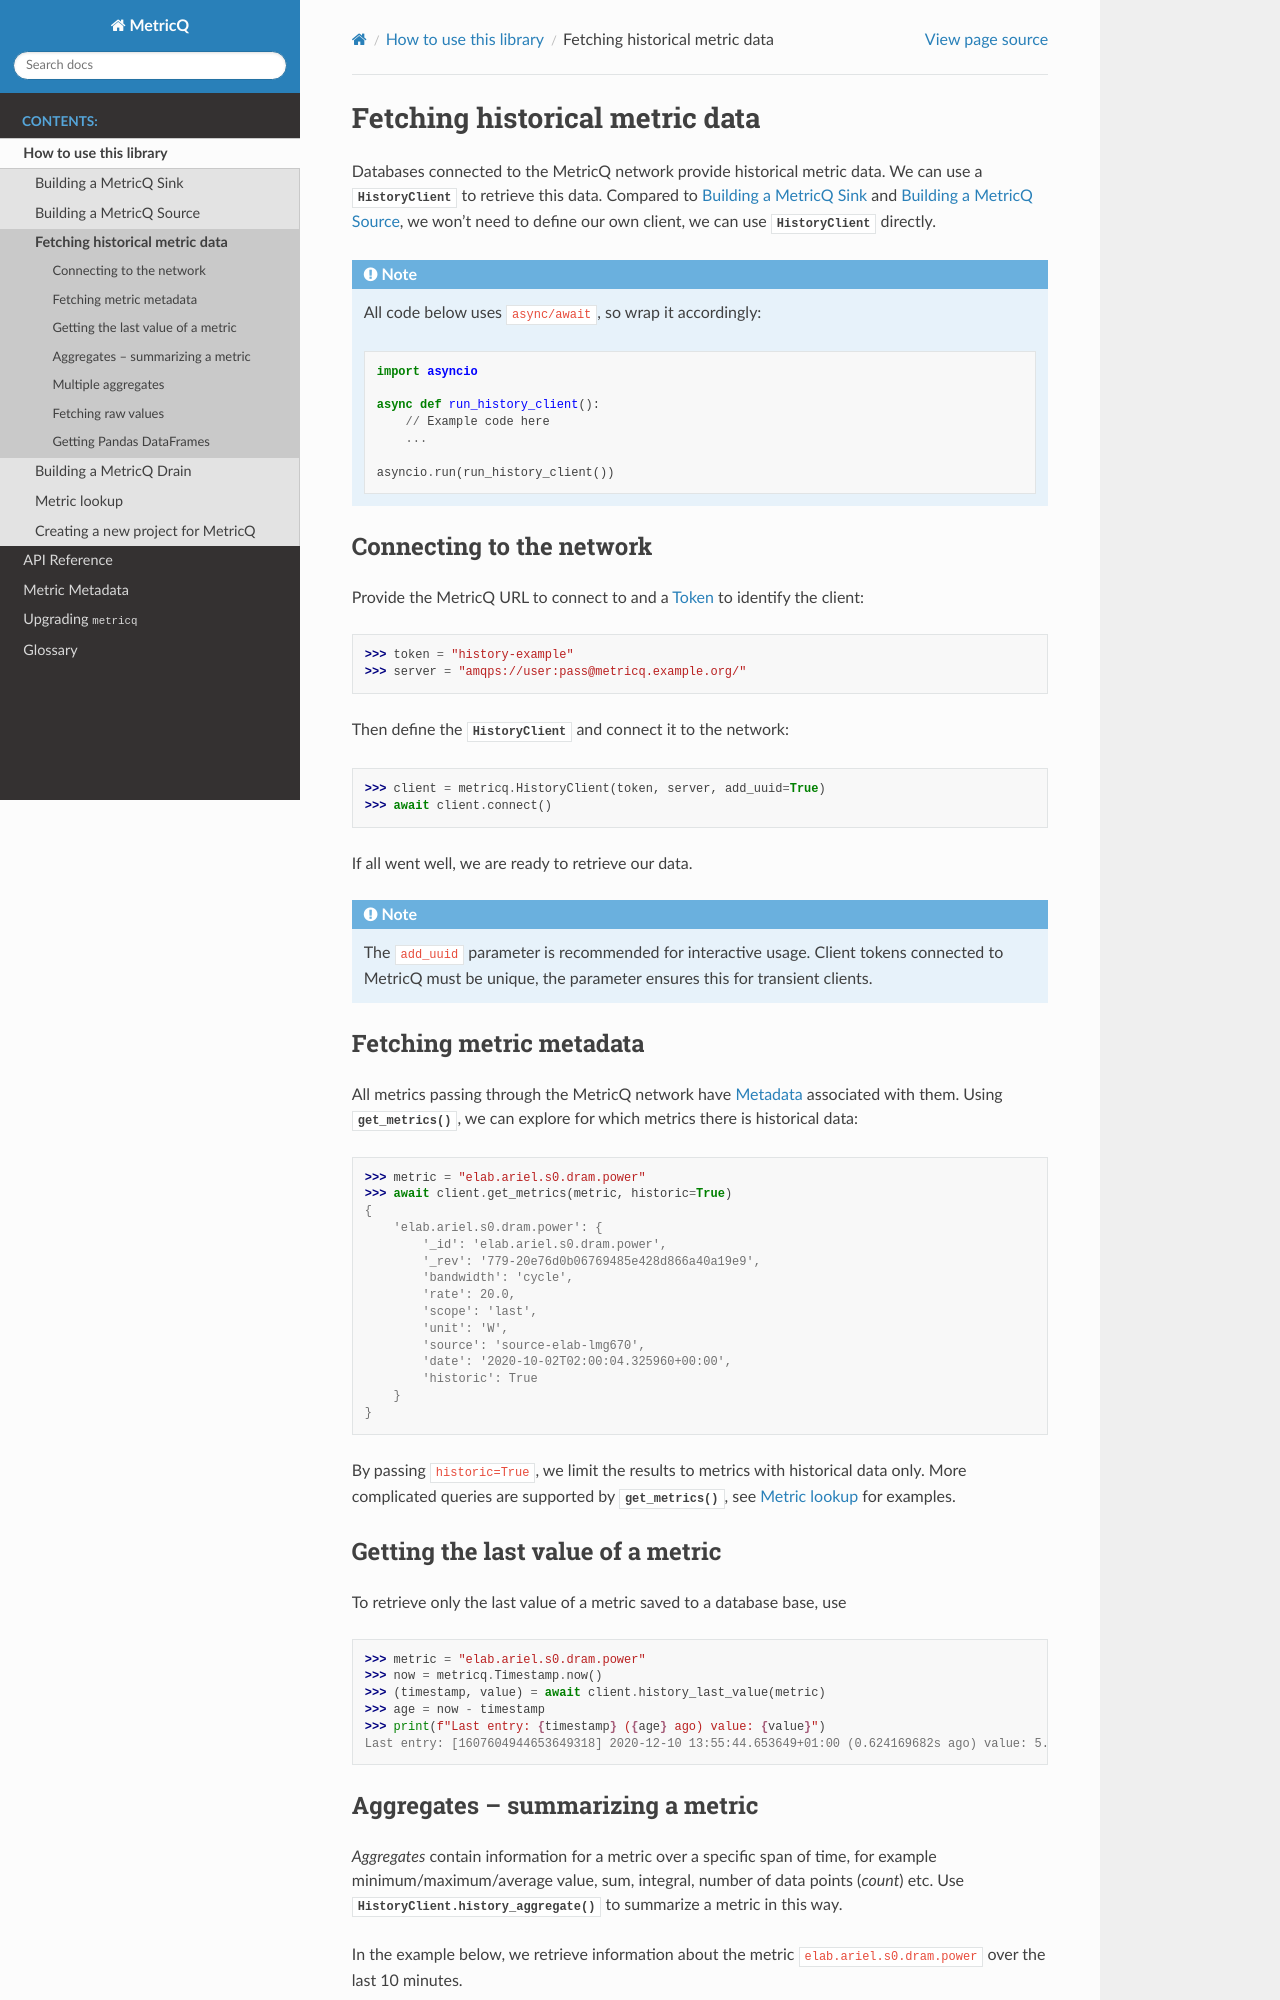

repository: metricq/metricq-python · page: howto/history-client.html · generator: sphinx

.. _history-client-how-to:

.. highlight:: python
.. py:currentmodule:: metricq

Fetching historical metric data
===============================

Databases connected to the MetricQ network provide historical metric data.
We can use a :class:`HistoryClient` to retrieve this data.
Compared to :ref:`sink-how-to` and :ref:`source-how-to`,
we won't need to define our own client, we can use :class:`HistoryClient` directly.

.. note::
    All code below uses :code:`async/await`, so wrap it accordingly:

    .. code-block::

        import asyncio

        async def run_history_client():
            // Example code here
            ...

        asyncio.run(run_history_client())

Connecting to the network
-------------------------

Provide the MetricQ URL to connect to and a :term:`Token` to identify the client:

.. code-block::

    >>> token = "history-example"
    >>> server = "amqps://user:pass@metricq.example.org/"

Then define the :class:`HistoryClient` and connect it to the network:

.. code-block::

    >>> client = metricq.HistoryClient(token, server, add_uuid=True)
    >>> await client.connect()

If all went well, we are ready to retrieve our data.

.. note::
    The ``add_uuid`` parameter is recommended for interactive usage.
    Client tokens connected to MetricQ must be unique, the parameter ensures this for transient clients.

Fetching metric metadata
------------------------

All metrics passing through the MetricQ network have :term:`Metadata` associated with them.
Using :meth:`~Client.get_metrics`, we can explore for which metrics there is historical data:

.. code-block::

    >>> metric = "elab.ariel.s0.dram.power"
    >>> await client.get_metrics(metric, historic=True)
    {
        'elab.ariel.s0.dram.power': {
            '_id': 'elab.ariel.s0.dram.power',
            '_rev': '779-20e76d0b06769485e428d866a40a19e9',
            'bandwidth': 'cycle',
            'rate': 20.0,
            'scope': 'last',
            'unit': 'W',
            'source': 'source-elab-lmg670',
            'date': '2020-10-02T02:00:04.325960+00:00',
            'historic': True
        }
    }

By passing :code:`historic=True`, we limit the results to metrics with historical data only.
More complicated queries are supported by :meth:`~Client.get_metrics`, see :ref:`metric-lookup` for examples.

Getting the last value of a metric
----------------------------------

To retrieve only the last value of a metric saved to a database base, use

.. code-block::

    >>> metric = "elab.ariel.s0.dram.power"
    >>> now = metricq.Timestamp.now()
    >>> (timestamp, value) = await client.history_last_value(metric)
    >>> age = now - timestamp
    >>> print(f"Last entry: {timestamp} ({age} ago) value: {value}")
    Last entry: [1607604944653649318] 2020-12-10 13:55:44.653649+01:00 (0.624169682s ago) value: 5.2123122215271


Aggregates -- summarizing a metric
----------------------------------

:dfn:`Aggregates` contain information for a metric over a specific span of time,
for example minimum/maximum/average value, sum, integral, number of data points (*count*) etc.
Use :meth:`HistoryClient.history_aggregate` to summarize a metric in this way.

In the example below, we retrieve information about the metric :literal:`elab.ariel.s0.dram.power`
over the last 10 minutes.

.. code-block::

    >>> metric = "elab.ariel.s0.dram.power"
    >>> now = metricq.Timestamp.now()
    >>> delta = metricq.Timedelta.from_string("10min")
    >>> start_time = now - delta
    >>>
    >>> aggregate = await client.history_aggregate(
    >>>     metric, start_time=start_time, end_time=now
    >>> )
    >>> print(f"Values in the last {delta.precise_string}: {aggregate}")
    Values in the last 10min: TimeAggregate(timestamp=Timestamp(1607605522779676000), minimum=4.275346755981445, maximum=11.466414451599121, sum=55397.53575706482, count=11998, integral=2770119258139.6226, active_time=599930363353)

Here, :code:`start_time` and :code:`end_time` delimit the range of values to aggregate.
Omit either of them or both to aggregate all historical values since/until some point in time.
